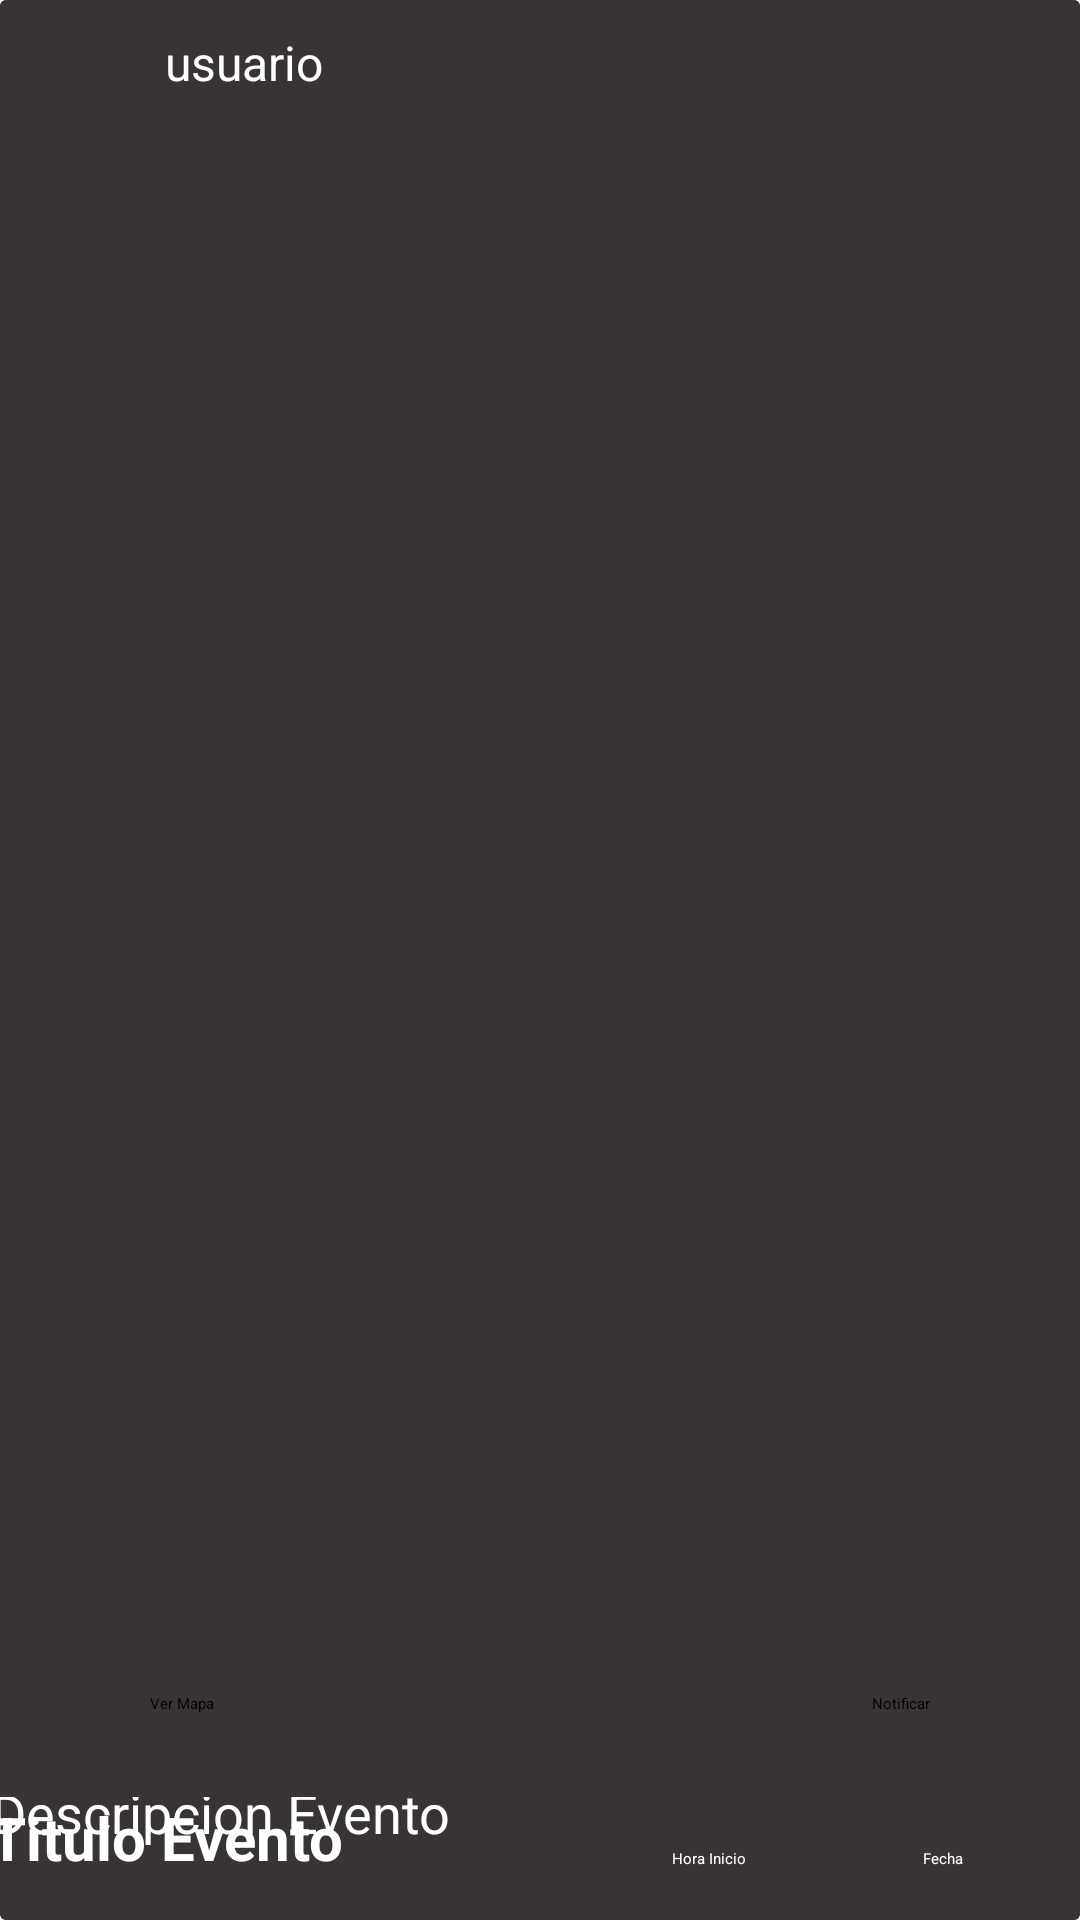

Here is an Android app screen rendered from its layout file. Give the layout XML and the strings, colors and styles it references.
<!-- AndroidManifest.xml: application theme Theme.Examen -->
<!-- res/layout/evento_item.xml -->
<?xml version="1.0" encoding="utf-8"?>
<androidx.cardview.widget.CardView xmlns:android="http://schemas.android.com/apk/res/android"
    xmlns:app="http://schemas.android.com/apk/res-auto"
    xmlns:tools="http://schemas.android.com/tools"
    android:layout_width="match_parent"
    android:layout_height="match_parent">

    <LinearLayout
        android:layout_width="match_parent"
        android:layout_height="match_parent"
        android:orientation="vertical"
        android:background="@color/color_background">

        
        <androidx.constraintlayout.widget.ConstraintLayout
            android:id="@+id/relativeLayout"
            android:layout_width="match_parent"
            android:layout_height="42dp">

            <ImageView
                android:id="@+id/imagen_usuario"
                android:layout_width="40dp"
                android:layout_height="40dp"
                android:layout_marginStart="10dp"
                android:src="@drawable/ic_profile"
                app:layout_constraintStart_toStartOf="parent"
                app:layout_constraintTop_toTopOf="parent" />

            <TextView
                android:id="@+id/nombre_usuario"
                android:layout_width="76dp"
                android:layout_height="25dp"
                android:layout_marginStart="55dp"
                android:layout_marginTop="10dp"
                android:text="@string/user"
                android:textSize="16sp"
                app:layout_constraintStart_toStartOf="parent"
                app:layout_constraintTop_toTopOf="parent"
                android:textColor="@color/white"/>
        </androidx.constraintlayout.widget.ConstraintLayout>

        
        <ImageView
            android:id="@+id/flayer"
            android:layout_width="380dp"
            android:layout_height="500dp"
            android:layout_gravity="center" />

        
        <androidx.constraintlayout.widget.ConstraintLayout
            android:layout_width="match_parent"
            android:layout_height="57dp">

            <Button
                android:id="@+id/button"
                android:layout_width="wrap_content"
                android:layout_height="wrap_content"
                android:layout_marginStart="50dp"
                android:text="Ver Mapa"
                app:icon="@drawable/ic_map"
                app:layout_constraintBottom_toBottomOf="parent"
                app:layout_constraintStart_toStartOf="parent"
                app:layout_constraintTop_toTopOf="parent"
                app:layout_constraintVertical_bias="0.444" />

            <Button
                android:id="@+id/button2"
                android:layout_width="wrap_content"
                android:layout_height="wrap_content"
                android:layout_marginEnd="50dp"
                android:text="Notificar"
                app:icon="@drawable/ic_bell"
                app:layout_constraintBottom_toBottomOf="parent"
                app:layout_constraintEnd_toEndOf="parent"
                app:layout_constraintTop_toTopOf="parent"
                app:layout_constraintVertical_bias="0.444" />
        </androidx.constraintlayout.widget.ConstraintLayout>

        
        <androidx.constraintlayout.widget.ConstraintLayout
            android:layout_width="match_parent"
            android:layout_height="match_parent">

            <TextView
                android:id="@+id/descripcion_evento"
                android:layout_width="367dp"
                android:layout_height="59dp"
                android:text="Descripcion Evento"
                android:textColor="@color/white"
                android:textSize="18dp"
                app:layout_constraintBottom_toBottomOf="parent"
                app:layout_constraintEnd_toEndOf="parent"
                app:layout_constraintHorizontal_bias="0.522"
                app:layout_constraintStart_toStartOf="parent"
                app:layout_constraintTop_toTopOf="parent"
                app:layout_constraintVertical_bias="0.424" />

            <TextView
                android:id="@+id/titulo_evento"
                android:layout_width="368dp"
                android:layout_height="31dp"
                android:text="Titulo Evento"
                android:textColor="@color/white"
                android:textSize="20sp"
                android:textStyle="bold"
                app:layout_constraintEnd_toEndOf="parent"
                app:layout_constraintHorizontal_bias="0.5"
                app:layout_constraintStart_toStartOf="parent"
                app:layout_constraintTop_toTopOf="parent" />

            <TextView
                android:id="@+id/fecha_evento"
                android:layout_width="wrap_content"
                android:layout_height="wrap_content"
                android:layout_marginEnd="39dp"
                android:layout_marginBottom="17dp"
                android:text="Fecha"
                android:textColor="@color/white"
                app:layout_constraintBottom_toBottomOf="parent"
                app:layout_constraintEnd_toEndOf="parent" />

            <TextView
                android:id="@+id/horaInicio_Evento"
                android:layout_width="wrap_content"
                android:layout_height="wrap_content"
                android:layout_marginStart="224dp"
                android:layout_marginBottom="17dp"
                android:text="Hora Inicio"
                android:textColor="@color/white"
                app:layout_constraintBottom_toBottomOf="parent"
                app:layout_constraintStart_toStartOf="parent" />
        </androidx.constraintlayout.widget.ConstraintLayout>

    </LinearLayout>

</androidx.cardview.widget.CardView>
<!-- resources referenced by this layout -->
<resources>
  <color name="color_background">#383434</color>
  <string name="user">usuario</string>
  <style name="Theme.Examen" parent="Base.Theme.Examen">
      
      <item name="android:navigationBarColor">@android:color/transparent</item>
      <item name="android:statusBarColor">@android:color/transparent</item>
      <item name="android:windowLightStatusBar">?attr/isLightTheme</item>
    </style>
  <!-- not gathered from this repository: default colours our renderer supplied (Android Studio template values) -->
  <color name="white">#FFFFFFFF</color>
</resources>
